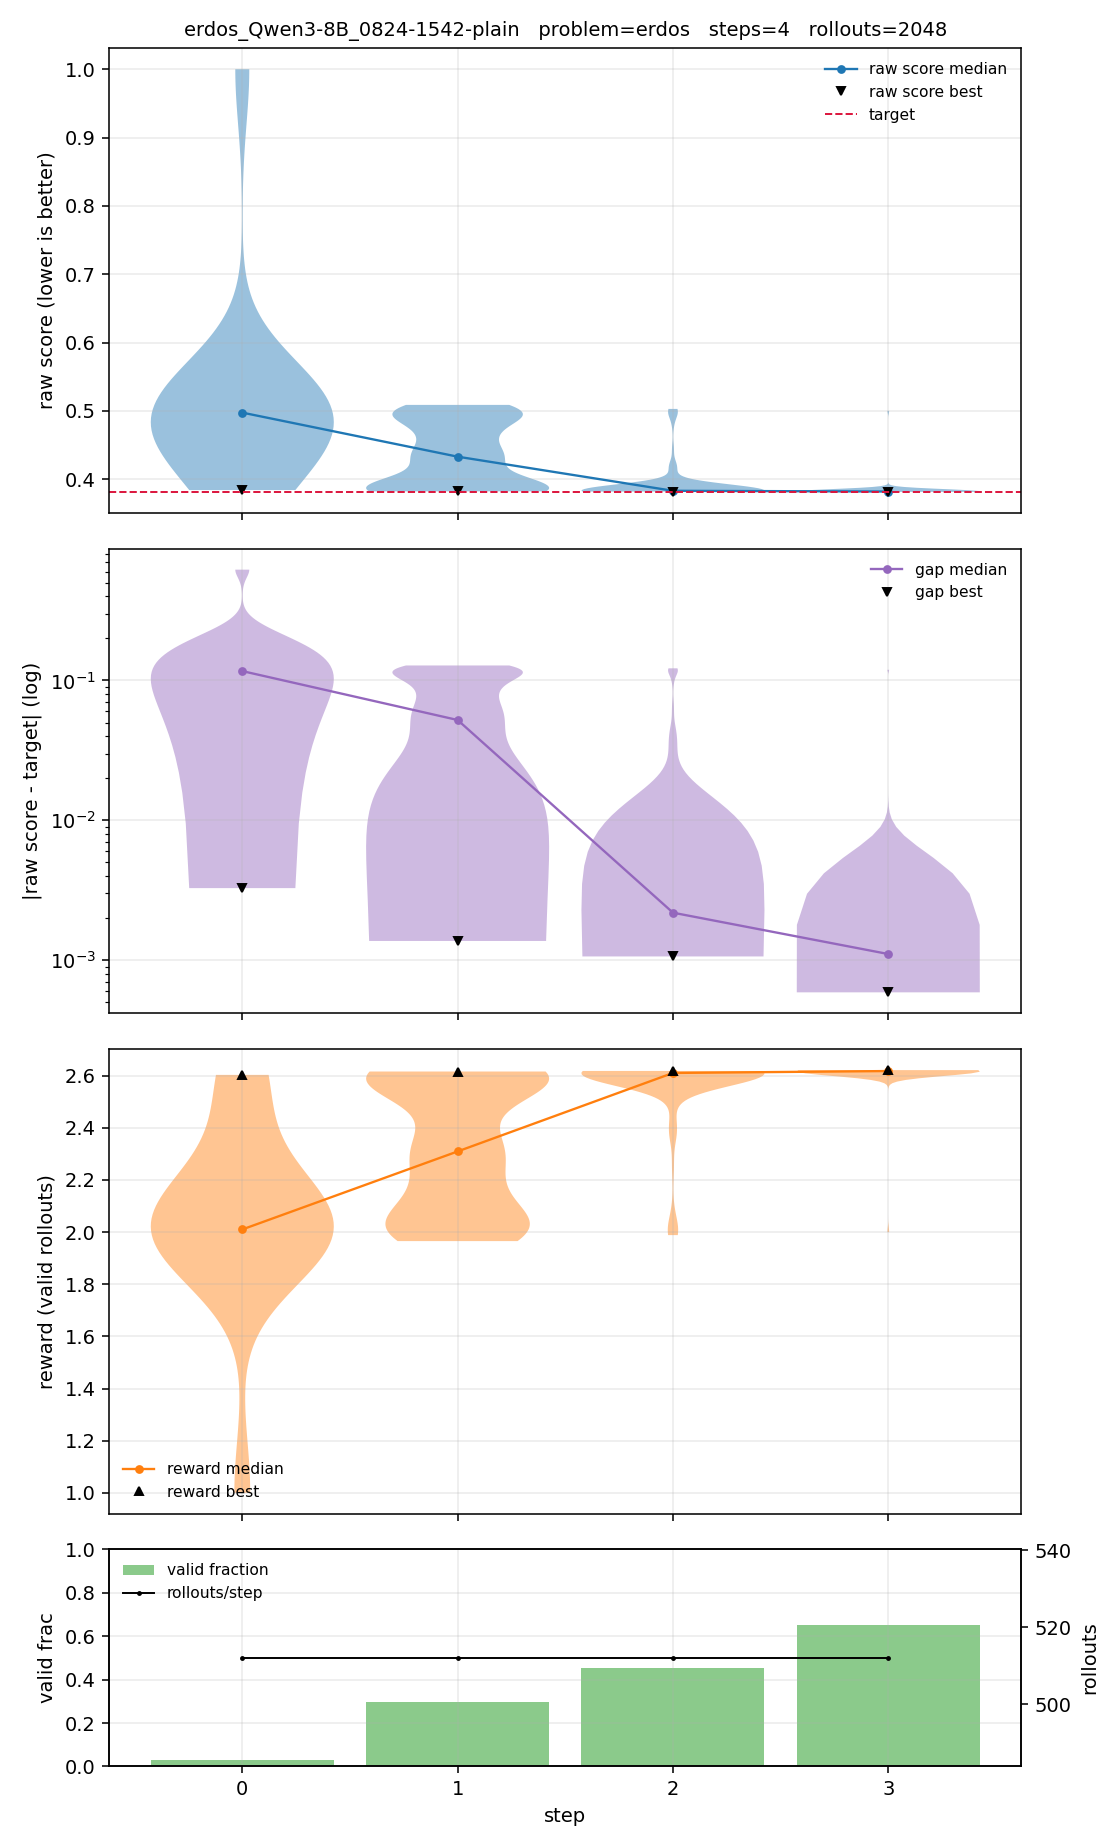

The data file committed next to this chart (first rows):
step, n, n_valid, valid_frac, raw_min, raw_p25, raw_median, raw_mean, raw_p75, raw_max, reward_min, reward_p25, reward_median, reward_mean, reward_p75, reward_max
0, 512, 16, 0.0312, 0.3841, 0.472, 0.4975, 0.5072, 0.5, 1, 1, 2, 2.01, 2.06, 2.119, 2.603
1, 512, 153, 0.2988, 0.3822, 0.3862, 0.433, 0.4352, 0.4939, 0.5088, 1.966, 2.025, 2.31, 2.325, 2.59, 2.616
2, 512, 232, 0.4531, 0.3819, 0.3826, 0.3831, 0.3918, 0.3841, 0.5029, 1.989, 2.603, 2.611, 2.562, 2.614, 2.618
3, 512, 333, 0.6504, 0.3815, 0.3819, 0.382, 0.3831, 0.3822, 0.5, 2, 2.616, 2.618, 2.612, 2.619, 2.621
